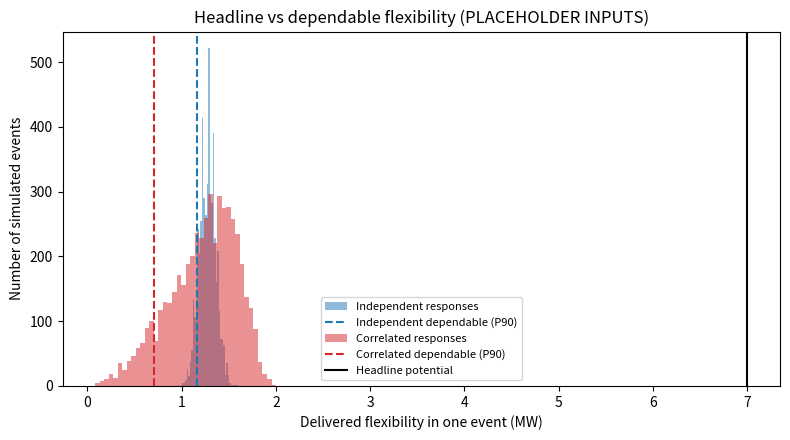

Source code (Python):
#!/usr/bin/env python3
"""
flex_skeleton.py: walking skeleton for "How firm is citizen flexibility?"

A deliberately tiny Monte Carlo model of ONE event (e.g. an evening-peak request)
asking EV owners to pause home charging. It answers one question:

    Out of the flexibility that looks available on paper (the HEADLINE),
    how much could a grid operator count on (the DEPENDABLE level)?

EVERY NUMBER BELOW IS A PLACEHOLDER, NOT A FINDING. Do not quote this script's
output in your report. Your job is to replace each placeholder with a sourced
value and record it in your assumption register.

RUN
    python flex_skeleton.py
    python flex_skeleton.py --p-respond 0.6 --shock-sd 1.0 --trials 5000
    python flex_skeleton.py --no-plot

Needs numpy. matplotlib is optional (a text histogram is printed if it can't load).

DEFINITIONS
    Headline potential  = every EV owner delivers full charger power
    Expected delivery   = mean delivered MW over all trials
    Dependable (P90)    = the delivered MW met or exceeded in 90% of trials
                          (the 10th percentile of the distribution)
    Reliability ratio   = dependable / headline

THE MODEL (per trial, per household)
    participates : signed up to the scheme                (p_participate)
    plugged_in   : car is home and plugged in at event time (p_plugged_in)
    responds     : doesn't override on the day            (p_respond)
    delivered    = charger_kw  if all three are true, else 0

    Independent run : every household's response is its own coin flip.
    Correlated run  : one shared "shock" per event shifts everyone's chance of
                      responding together (think: a very cold evening makes many
                      households override at once). shock_sd sets its size.

NEXT STEPS (do these yourself, in this order)
    1. Replace each placeholder with a sourced value; log it in your assumption register.
    2. Make participation FIXED per portfolio and vary only availability/response
       across events (currently it is redrawn every trial, which blurs two kinds of uncertainty).
    3. Give households different charger powers and arrival/departure patterns.
    4. Add a second device type (battery or heat pump).
    5. Define the event from your EirGrid data (the real evening peak, a windy overnight surplus).
    6. Compare design scenarios (A: owners only, B: stronger incentives, C: plus low-tech participation).
"""
from __future__ import annotations

import argparse
from pathlib import Path

import numpy as np

# ----------------------------------------------------------------------------
# PLACEHOLDER ASSUMPTIONS (replace with sourced values; one row each in your register)
# ----------------------------------------------------------------------------
DEFAULTS = {
    "households": 1000,     # EV-owning households in the portfolio
    "charger_kw": 7.0,      # power each household can shift (kW)
    "p_participate": 0.40,  # share of households signed up
    "p_plugged_in": 0.65,   # share plugged in at event time
    "p_respond": 0.70,      # chance a participating, plugged-in household doesn't override
    "shock_sd": 1.0,        # size of the shared event-level shock for the correlated run (logit scale)
    "trials": 5000,
    "seed": 42,
}


def logit(p: float) -> float:
    return float(np.log(p / (1 - p)))


def simulate(households, charger_kw, p_participate, p_plugged_in, p_respond, shock_sd, trials, rng) -> np.ndarray:
    """Return delivered MW for each trial."""
    participates = rng.random((trials, households)) < p_participate
    plugged_in = rng.random((trials, households)) < p_plugged_in

    # One shared shock per trial (event). shock_sd = 0 gives fully independent responses.
    shock = rng.normal(0.0, shock_sd, size=(trials, 1)) if shock_sd > 0 else np.zeros((trials, 1))
    p_event = 1.0 / (1.0 + np.exp(-(logit(p_respond) + shock)))
    responds = rng.random((trials, households)) < p_event

    delivering = participates & plugged_in & responds
    return delivering.sum(axis=1) * charger_kw / 1000.0  # MW


def summarise(delivered_mw: np.ndarray, headline_mw: float) -> dict:
    dependable = float(np.percentile(delivered_mw, 10))  # met or exceeded in 90% of trials
    return {
        "headline_mw": headline_mw,
        "expected_mw": float(delivered_mw.mean()),
        "median_mw": float(np.percentile(delivered_mw, 50)),
        "dependable_p90_mw": dependable,
        "reliability_ratio": dependable / headline_mw,
    }


def print_table(results: dict[str, dict]) -> None:
    names = list(results)
    print(f"\n{'':<24}" + "".join(f"{n:>16}" for n in names))
    rows = [
        ("Headline (MW)", "headline_mw", "{:.2f}"),
        ("Expected (MW)", "expected_mw", "{:.3f}"),
        ("Median (MW)", "median_mw", "{:.3f}"),
        ("Dependable P90 (MW)", "dependable_p90_mw", "{:.3f}"),
        ("Reliability ratio", "reliability_ratio", "{:.1%}"),
    ]
    for label, key, fmt in rows:
        print(f"{label:<24}" + "".join(f"{fmt.format(results[n][key]):>16}" for n in names))


def text_histogram(delivered_mw: np.ndarray, bins: int = 15, width: int = 40) -> None:
    counts, edges = np.histogram(delivered_mw, bins=bins)
    peak = counts.max()
    for c, lo, hi in zip(counts, edges[:-1], edges[1:]):
        print(f"  {lo:6.3f}-{hi:6.3f} MW | {'#' * int(width * c / peak)}")


def make_plot(runs: dict[str, np.ndarray], summaries: dict[str, dict], headline_mw: float, out_path: Path) -> bool:
    try:
        import matplotlib
        matplotlib.use("Agg")
        import matplotlib.pyplot as plt
    except ImportError:
        return False

    fig, ax = plt.subplots(figsize=(8, 4.5))
    colours = {"Independent": "#1f77b4", "Correlated": "#d62728"}
    for name, delivered in runs.items():
        ax.hist(delivered, bins=40, alpha=0.5, color=colours.get(name), label=f"{name} responses")
        ax.axvline(summaries[name]["dependable_p90_mw"], color=colours.get(name), linestyle="--",
                   label=f"{name} dependable (P90)")
    ax.axvline(headline_mw, color="black", linestyle="-", label="Headline potential")
    ax.set_xlabel("Delivered flexibility in one event (MW)")
    ax.set_ylabel("Number of simulated events")
    ax.set_title("Headline vs dependable flexibility (PLACEHOLDER INPUTS)")
    ax.legend(fontsize=8)
    fig.tight_layout()
    out_path.parent.mkdir(parents=True, exist_ok=True)
    fig.savefig(out_path, dpi=150)
    plt.close(fig)
    return True


def main(argv: list[str] | None = None) -> int:
    parser = argparse.ArgumentParser(description="Walking skeleton: headline vs dependable flexibility.")
    for key, default in DEFAULTS.items():
        parser.add_argument(f"--{key.replace('_', '-')}", type=type(default), default=default)
    parser.add_argument("--no-plot", action="store_true", help="skip the figure")
    parser.add_argument("--out", default="figures/skeleton_dependable_flex.png")
    args = parser.parse_args(argv)

    params = dict(
        households=args.households, charger_kw=args.charger_kw, p_participate=args.p_participate,
        p_plugged_in=args.p_plugged_in, p_respond=args.p_respond, trials=args.trials,
    )
    headline_mw = args.households * args.charger_kw / 1000.0

    # Same seed for both runs so the only difference is the shared shock.
    runs = {
        "Independent": simulate(**params, shock_sd=0.0, rng=np.random.default_rng(args.seed)),
        "Correlated": simulate(**params, shock_sd=args.shock_sd, rng=np.random.default_rng(args.seed)),
    }
    summaries = {name: summarise(d, headline_mw) for name, d in runs.items()}

    print("PLACEHOLDER INPUTS, NOT FINDINGS")
    print(f"  {args.households} households x {args.charger_kw} kW | participate {args.p_participate:.0%} | "
          f"plugged in {args.p_plugged_in:.0%} | respond {args.p_respond:.0%} | "
          f"shock sd {args.shock_sd} | {args.trials} trials | seed {args.seed}")
    print_table(summaries)

    expected_share = args.p_participate * args.p_plugged_in * args.p_respond
    print(f"\nSanity check: expected share of headline = {args.p_participate} x {args.p_plugged_in} x "
          f"{args.p_respond} = {expected_share:.1%}  (simulated mean: "
          f"{summaries['Independent']['expected_mw'] / headline_mw:.1%})")

    if not args.no_plot:
        out = Path(args.out)
        if make_plot(runs, summaries, headline_mw, out):
            print(f"\nFigure saved to {out}")
        else:
            print("\nmatplotlib is not available here, so here is a text histogram (correlated run):")
            text_histogram(runs["Correlated"])
    return 0


if __name__ == "__main__":
    raise SystemExit(main())
